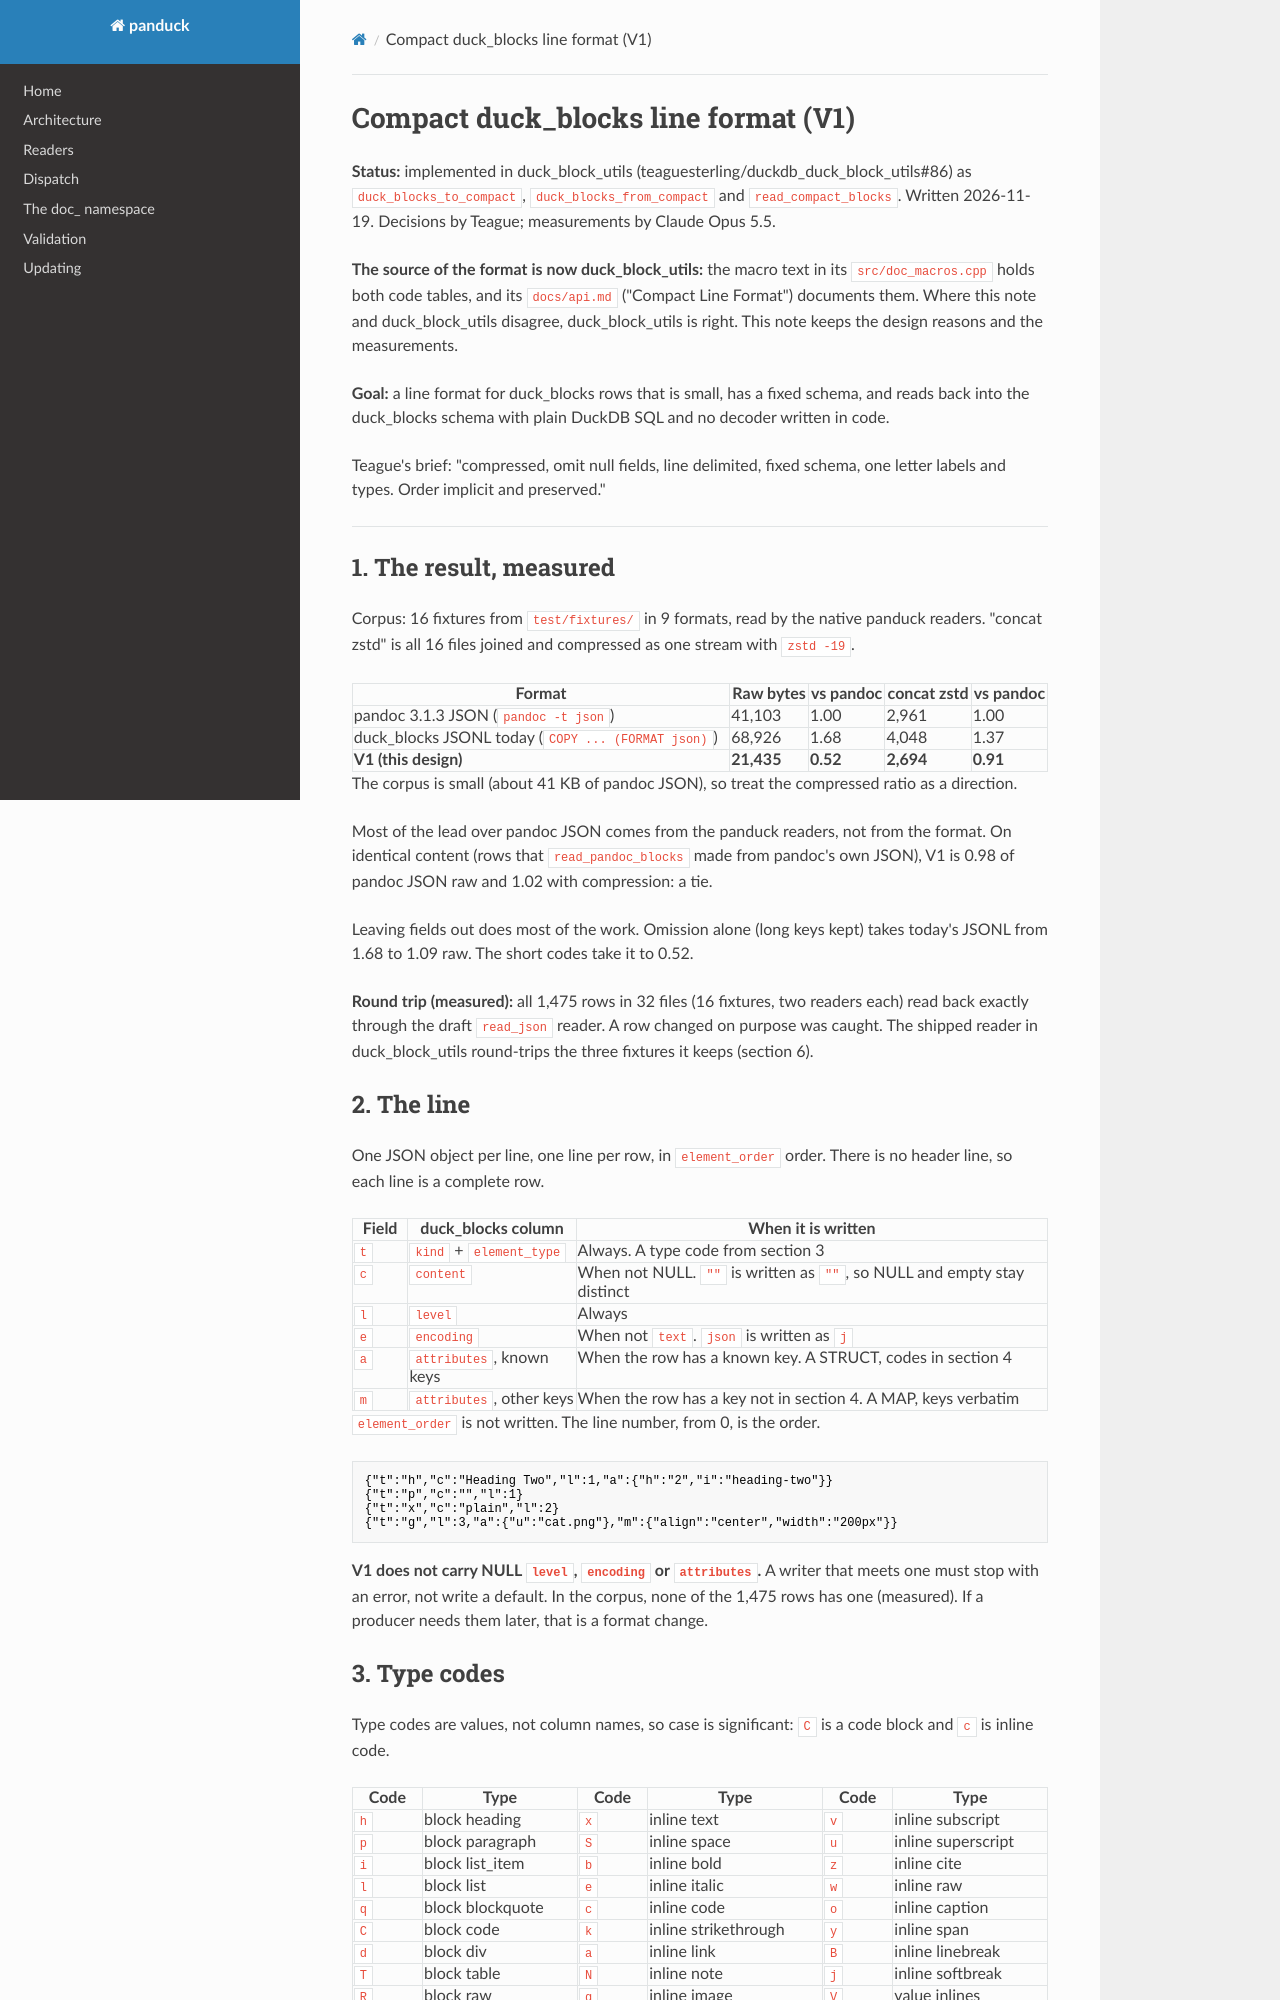

repository: teaguesterling/duckdb_panduck · page: superpowers/specs/2026-11-19-compact-blocks-line-format-design/index.html · generator: mkdocs

# Compact duck_blocks line format (V1)

**Status:** implemented in duck_block_utils (teaguesterling/duckdb_duck_block_utils#86) as
`duck_blocks_to_compact`, `duck_blocks_from_compact` and `read_compact_blocks`. Written
2026-11-19. Decisions by Teague; measurements by Claude Opus 5.5.

**The source of the format is now duck_block_utils:** the macro text in its
`src/doc_macros.cpp` holds both code tables, and its `docs/api.md` ("Compact Line Format")
documents them. Where this note and duck_block_utils disagree, duck_block_utils is right.
This note keeps the design reasons and the measurements.

**Goal:** a line format for duck_blocks rows that is small, has a fixed schema, and reads back
into the duck_blocks schema with plain DuckDB SQL and no decoder written in code.

Teague's brief: "compressed, omit null fields, line delimited, fixed schema, one letter labels
and types. Order implicit and preserved."

---

## 1. The result, measured

Corpus: 16 fixtures from `test/fixtures/` in 9 formats, read by the native panduck readers.
"concat zstd" is all 16 files joined and compressed as one stream with `zstd -19`.

| Format | Raw bytes | vs pandoc | concat zstd | vs pandoc |
|---|---|---|---|---|
| pandoc 3.1.3 JSON (`pandoc -t json`) | 41,103 | 1.00 | 2,961 | 1.00 |
| duck_blocks JSONL today (`COPY ... (FORMAT json)`) | 68,926 | 1.68 | 4,048 | 1.37 |
| **V1 (this design)** | **21,435** | **0.52** | **2,694** | **0.91** |

The corpus is small (about 41 KB of pandoc JSON), so treat the compressed ratio as a direction.

Most of the lead over pandoc JSON comes from the panduck readers, not from the format. On
identical content (rows that `read_pandoc_blocks` made from pandoc's own JSON), V1 is 0.98 of
pandoc JSON raw and 1.02 with compression: a tie.

Leaving fields out does most of the work. Omission alone (long keys kept) takes today's JSONL
from 1.68 to 1.09 raw. The short codes take it to 0.52.

**Round trip (measured):** all 1,475 rows in 32 files (16 fixtures, two readers each) read back
exactly through the draft `read_json` reader. A row changed on purpose was caught. The shipped
reader in duck_block_utils round-trips the three fixtures it keeps (section 6).

## 2. The line

One JSON object per line, one line per row, in `element_order` order. There is no header
line, so each line is a complete row.

| Field | duck_blocks column | When it is written |
|---|---|---|
| `t` | `kind` + `element_type` | Always. A type code from section 3 |
| `c` | `content` | When not NULL. `""` is written as `""`, so NULL and empty stay distinct |
| `l` | `level` | Always |
| `e` | `encoding` | When not `text`. `json` is written as `j` |
| `a` | `attributes`, known keys | When the row has a known key. A STRUCT, codes in section 4 |
| `m` | `attributes`, other keys | When the row has a key not in section 4. A MAP, keys verbatim |

`element_order` is not written. The line number, from 0, is the order.

```
{"t":"h","c":"Heading Two","l":1,"a":{"h":"2","i":"heading-two"}}
{"t":"p","c":"","l":1}
{"t":"x","c":"plain","l":2}
{"t":"g","l":3,"a":{"u":"cat.png"},"m":{"align":"center","width":"200px"}}
```

**V1 does not carry NULL `level`, `encoding` or `attributes`.** A writer that meets one
must stop with an error, not write a default. In the corpus, none of the 1,475 rows has one
(measured). If a producer needs them later, that is a format change.
